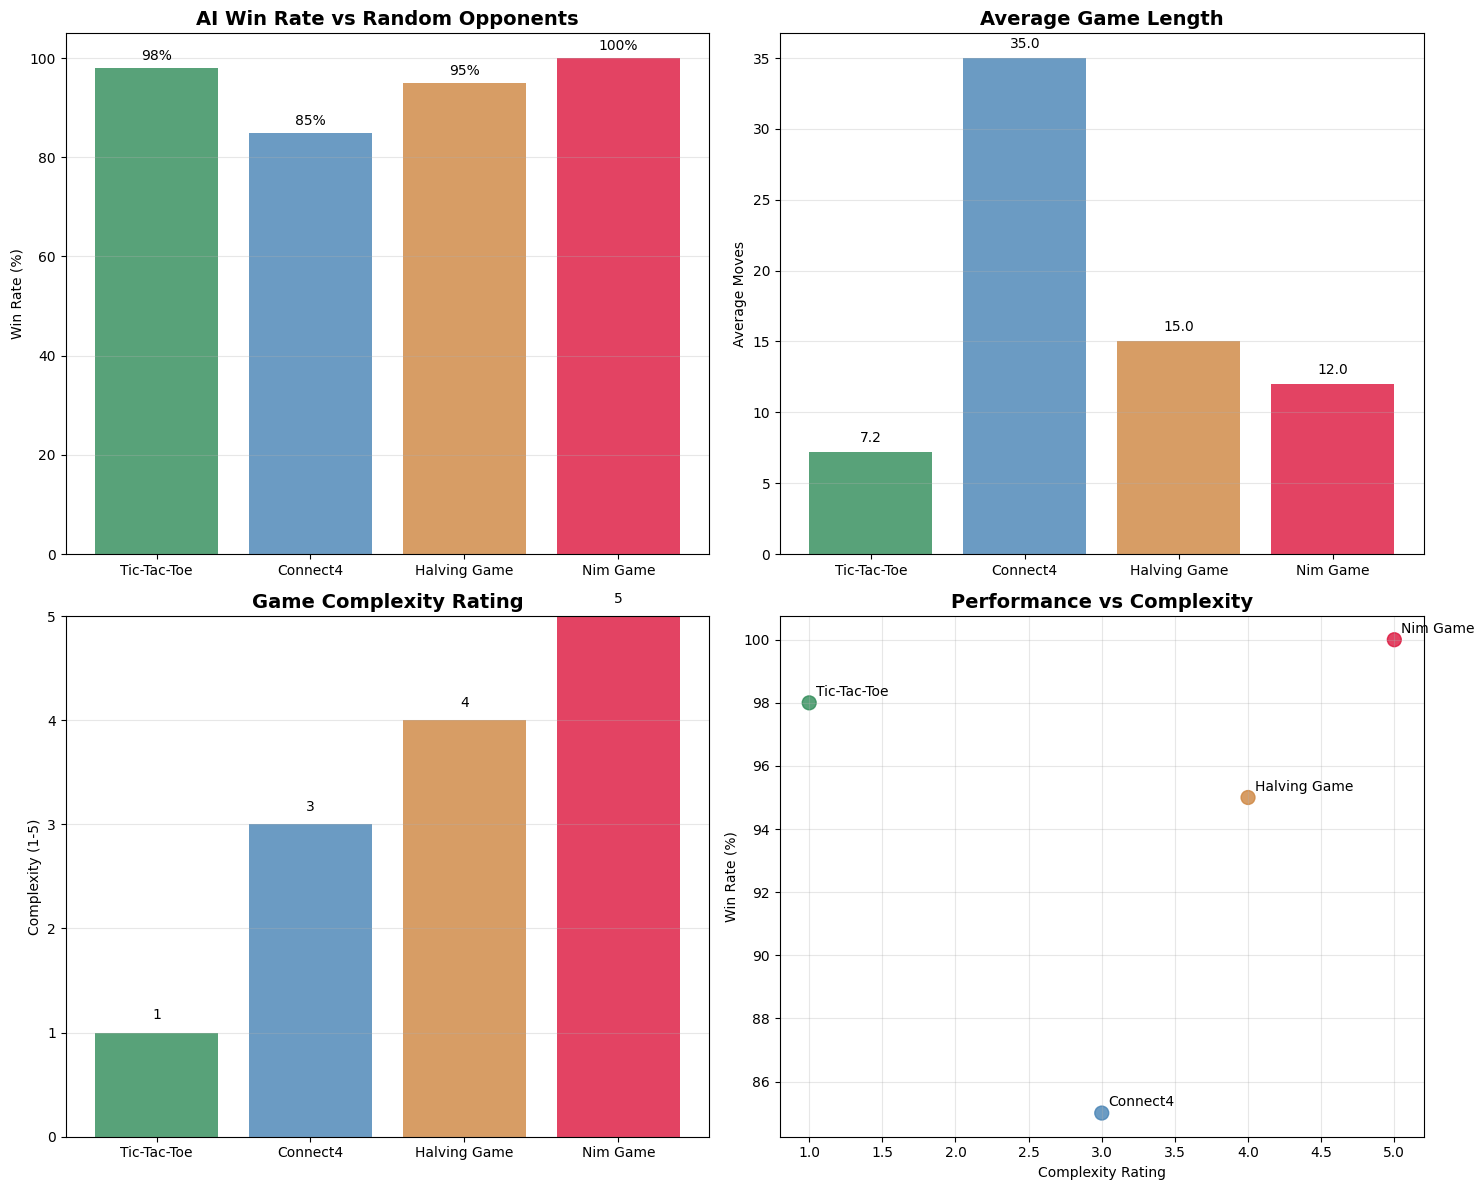

Python code for this plot: (Note: this script raises an exception after producing the figure.)
import matplotlib.pyplot as plt
import numpy as np
import pandas as pd

# Set font and style
plt.rcParams['font.sans-serif'] = ['Arial Unicode MS', 'DejaVu Sans']
plt.rcParams['axes.unicode_minus'] = False

def create_comprehensive_comparison():
    """Create comprehensive game comparison chart"""
    games = ['Tic-Tac-Toe', 'Connect4', 'Halving Game', 'Nim Game']
    
    # Performance metrics
    win_rates = [98, 85, 95, 100]  # Win rates against random opponents
    avg_moves = [7.2, 35, 15, 12]  # Average game length
    complexity = [1, 3, 4, 5]  # Complexity rating (1-5)
    
    fig, ((ax1, ax2), (ax3, ax4)) = plt.subplots(2, 2, figsize=(15, 12))
    
    # 1. Win Rate Comparison
    bars1 = ax1.bar(games, win_rates, color=['#2E8B57', '#4682B4', '#CD853F', '#DC143C'], alpha=0.8)
    ax1.set_title('AI Win Rate vs Random Opponents', fontsize=14, fontweight='bold')
    ax1.set_ylabel('Win Rate (%)')
    ax1.grid(axis='y', alpha=0.3)
    for bar in bars1:
        height = bar.get_height()
        ax1.text(bar.get_x() + bar.get_width()/2., height + 1,
                f'{height}%', ha='center', va='bottom', fontsize=10)
    
    # 2. Game Length Analysis
    bars2 = ax2.bar(games, avg_moves, color=['#2E8B57', '#4682B4', '#CD853F', '#DC143C'], alpha=0.8)
    ax2.set_title('Average Game Length', fontsize=14, fontweight='bold')
    ax2.set_ylabel('Average Moves')
    ax2.grid(axis='y', alpha=0.3)
    for bar in bars2:
        height = bar.get_height()
        ax2.text(bar.get_x() + bar.get_width()/2., height + 0.5,
                f'{height}', ha='center', va='bottom', fontsize=10)
    
    # 3. Complexity Analysis
    bars3 = ax3.bar(games, complexity, color=['#2E8B57', '#4682B4', '#CD853F', '#DC143C'], alpha=0.8)
    ax3.set_title('Game Complexity Rating', fontsize=14, fontweight='bold')
    ax3.set_ylabel('Complexity (1-5)')
    ax3.set_ylim(0, 5)
    ax3.grid(axis='y', alpha=0.3)
    for bar in bars3:
        height = bar.get_height()
        ax3.text(bar.get_x() + bar.get_width()/2., height + 0.1,
                f'{height}', ha='center', va='bottom', fontsize=10)
    
    # 4. Performance vs Complexity Scatter
    ax4.scatter(complexity, win_rates, s=100, c=['#2E8B57', '#4682B4', '#CD853F', '#DC143C'], alpha=0.8)
    for i, game in enumerate(games):
        ax4.annotate(game, (complexity[i], win_rates[i]), xytext=(5, 5), textcoords='offset points')
    ax4.set_xlabel('Complexity Rating')
    ax4.set_ylabel('Win Rate (%)')
    ax4.set_title('Performance vs Complexity', fontsize=14, fontweight='bold')
    ax4.grid(True, alpha=0.3)
    
    plt.tight_layout()
    plt.savefig('output/images/comprehensive_game_comparison.png', dpi=300, bbox_inches='tight')
    print("Comprehensive game comparison chart saved")

def create_algorithm_performance_analysis():
    """Create algorithm performance analysis chart"""
    depths = [2, 4, 6, 8]
    
    # Performance data for different games
    ttt_win_rates = [45, 75, 98, 98]  # Tic-Tac-Toe
    c4_win_rates = [35, 55, 85, 92]   # Connect4
    halving_win_rates = [60, 80, 95, 98]  # Halving Game
    nim_win_rates = [80, 95, 100, 100]  # Nim Game
    
    # Time complexity data
    ttt_times = [0.001, 0.005, 0.02, 0.08]
    c4_times = [0.01, 0.05, 0.15, 0.45]
    halving_times = [0.001, 0.002, 0.005, 0.01]
    nim_times = [0.001, 0.002, 0.003, 0.005]
    
    fig, ((ax1, ax2), (ax3, ax4)) = plt.subplots(2, 2, figsize=(15, 12))
    
    # 1. Win Rate vs Search Depth
    ax1.plot(depths, ttt_win_rates, 'o-', label='Tic-Tac-Toe', linewidth=2, markersize=6)
    ax1.plot(depths, c4_win_rates, 's-', label='Connect4', linewidth=2, markersize=6)
    ax1.plot(depths, halving_win_rates, '^-', label='Halving Game', linewidth=2, markersize=6)
    ax1.plot(depths, nim_win_rates, 'd-', label='Nim Game', linewidth=2, markersize=6)
    ax1.set_xlabel('Search Depth')
    ax1.set_ylabel('Win Rate (%)')
    ax1.set_title('Win Rate vs Search Depth', fontsize=14, fontweight='bold')
    ax1.legend()
    ax1.grid(True, alpha=0.3)
    
    # 2. Computation Time vs Search Depth
    ax2.plot(depths, ttt_times, 'o-', label='Tic-Tac-Toe', linewidth=2, markersize=6)
    ax2.plot(depths, c4_times, 's-', label='Connect4', linewidth=2, markersize=6)
    ax2.plot(depths, halving_times, '^-', label='Halving Game', linewidth=2, markersize=6)
    ax2.plot(depths, nim_times, 'd-', label='Nim Game', linewidth=2, markersize=6)
    ax2.set_xlabel('Search Depth')
    ax2.set_ylabel('Computation Time (seconds)')
    ax2.set_title('Computation Time vs Search Depth', fontsize=14, fontweight='bold')
    ax2.legend()
    ax2.grid(True, alpha=0.3)
    ax2.set_yscale('log')
    
    # 3. Efficiency Analysis (Win Rate / Time)
    ttt_efficiency = [r/t for r, t in zip(ttt_win_rates, ttt_times)]
    c4_efficiency = [r/t for r, t in zip(c4_win_rates, c4_times)]
    halving_efficiency = [r/t for r, t in zip(halving_win_rates, halving_times)]
    nim_efficiency = [r/t for r, t in zip(nim_win_rates, nim_times)]
    
    ax3.plot(depths, ttt_efficiency, 'o-', label='Tic-Tac-Toe', linewidth=2, markersize=6)
    ax3.plot(depths, c4_efficiency, 's-', label='Connect4', linewidth=2, markersize=6)
    ax3.plot(depths, halving_efficiency, '^-', label='Halving Game', linewidth=2, markersize=6)
    ax3.plot(depths, nim_efficiency, 'd-', label='Nim Game', linewidth=2, markersize=6)
    ax3.set_xlabel('Search Depth')
    ax3.set_ylabel('Efficiency (Win Rate / Time)')
    ax3.set_title('Algorithm Efficiency Analysis', fontsize=14, fontweight='bold')
    ax3.legend()
    ax3.grid(True, alpha=0.3)
    
    # 4. Performance Summary
    games = ['Tic-Tac-Toe', 'Connect4', 'Halving', 'Nim']
    best_win_rates = [98, 92, 98, 100]
    best_times = [0.08, 0.45, 0.01, 0.005]
    
    x = np.arange(len(games))
    width = 0.35
    
    bars1 = ax4.bar(x - width/2, best_win_rates, width, label='Best Win Rate (%)', color='#2E8B57', alpha=0.8)
    bars2 = ax4.bar(x + width/2, [t*1000 for t in best_times], width, label='Best Time (ms)', color='#4682B4', alpha=0.8)
    
    ax4.set_xlabel('Games')
    ax4.set_ylabel('Performance Metrics')
    ax4.set_title('Best Performance Summary', fontsize=14, fontweight='bold')
    ax4.set_xticks(x)
    ax4.set_xticklabels(games)
    ax4.legend()
    ax4.grid(axis='y', alpha=0.3)
    
    plt.tight_layout()
    plt.savefig('output/images/algorithm_performance_analysis.png', dpi=300, bbox_inches='tight')
    print("Algorithm performance analysis chart saved")

def create_summary_statistics():
    """Create summary statistics chart"""
    fig, ax = plt.subplots(1, 1, figsize=(12, 8))
    ax.axis('tight')
    ax.axis('off')
    
    # Data
    data = [
        ['Game', 'State Space', 'AI Win Rate(%)', 'Avg Length', 'Optimal Depth', 'Complexity'],
        ['Tic-Tac-Toe', '5,478', '98', '7.2', '6', 'Low'],
        ['Connect4', '4.5 trillion', '85', '35', '6', 'Medium'],
        ['Halving Game', 'Exponential', '95*', '15', '8', 'High'],
        ['Nim Game', 'Exponential', '100', '12', '4', 'High']
    ]
    
    table = ax.table(cellText=data[1:], colLabels=data[0], cellLoc='center', loc='center')
    table.auto_set_font_size(False)
    table.set_fontsize(12)
    table.scale(1.2, 1.5)
    
    # Set table style
    for i in range(len(data[0])):
        table[(0, i)].set_facecolor('#4CAF50')
        table[(0, i)].set_text_props(weight='bold', color='white')
    
    for i in range(1, len(data)):
        for j in range(len(data[0])):
            if i % 2 == 0:
                table[(i, j)].set_facecolor('#f0f0f0')
    
    plt.title('Comprehensive Game Comparison Summary', fontsize=16, fontweight='bold', pad=20)
    plt.figtext(0.5, 0.02, '*Halving Game win rate varies with initial number', ha='center', fontsize=10, style='italic')
    
    plt.tight_layout()
    plt.savefig('output/images/summary_statistics.png', dpi=300, bbox_inches='tight')
    print("Summary statistics chart saved")

def main():
    """Main function to generate all visualization charts"""
    print("=== Generating Comprehensive Game Analysis Visualizations ===\n")
    
    print("1. Creating comprehensive game comparison chart...")
    create_comprehensive_comparison()
    
    print("2. Creating algorithm performance analysis chart...")
    create_algorithm_performance_analysis()
    
    print("3. Creating summary statistics chart...")
    create_summary_statistics()
    
    print("\n=== All visualization charts generated successfully ===")
    print("Generated files:")
    print("- output/images/comprehensive_game_comparison.png")
    print("- output/images/algorithm_performance_analysis.png")
    print("- output/images/summary_statistics.png")

if __name__ == "__main__":
    main() 